6-way image classification set "dataset" from GitHub (SCHAB2210/Distributed_Multimodal_Spectrometer-Camera_Fusion_based_Autonomous_Robotic_Textile_Sorting_Facility); label vocabulary: cotton white, cotton black, cotton other color, polyester white, polyester black, polyester other color.

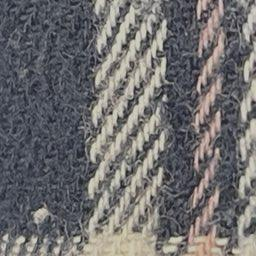
Label: cotton other color

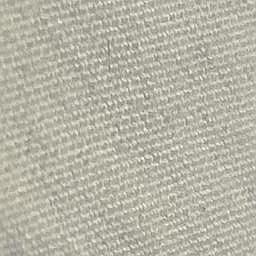
Label: cotton white

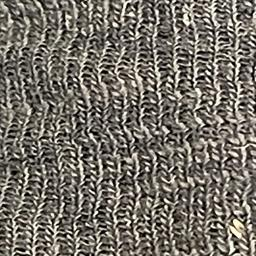
Label: cotton black

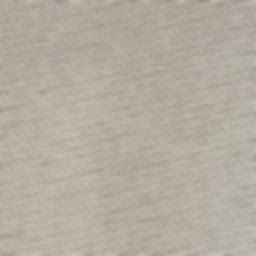
Label: polyester white

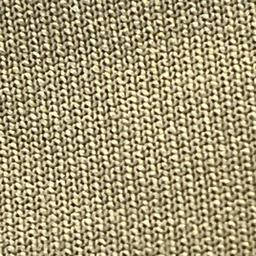
Label: polyester other color

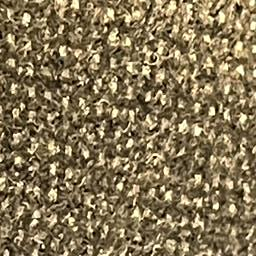
Label: polyester black
